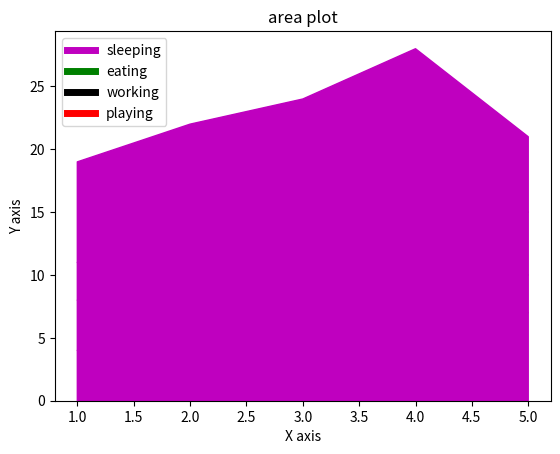

Reproduce this figure in Python.
##Area plot

##import libraries
from matplotlib import pyplot as plt

##create sample lists
days=[1,2,3,4,5]

sleeping=[4,5,6,12,7]
eating=[4,8,8,7,3]
working=[3,2,1,4,5]
playing=[8,7,9,5,6]

plt.plot([],[],color='m',label='sleeping',linewidth=5)
plt.plot([],[],color='g',label='eating',linewidth=5)
plt.plot([],[],color='k',label='working',linewidth=5)
plt.plot([],[],color='r',label='playing',linewidth=5)

plt.stackplot(days,sleeping,eating,working,playing,color=['m','g','k','r'])

plt.title('area plot')
plt.ylabel('Y axis')
plt.xlabel('X axis')

plt.legend()
plt.show() 
